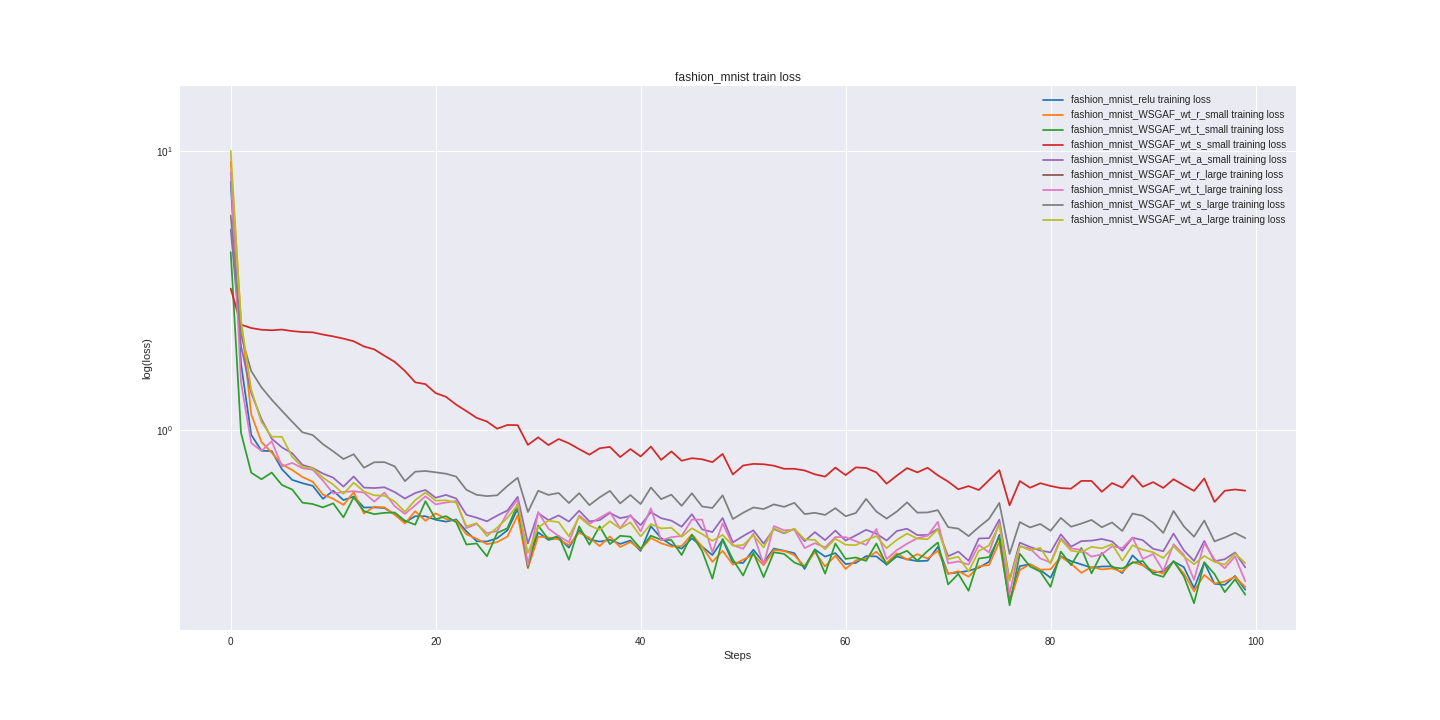

Values plotted in this chart, from the file beside it:
fashion_mnist_relu_train_loss, fashion_mnist_relu_valid_loss, fashion_mnist_WSGAF_wt_r_small_train_los…, fashion_mnist_WSGAF_wt_r_small_valid_los…, fashion_mnist_WSGAF_wt_t_small_train_los…, fashion_mnist_WSGAF_wt_t_small_valid_los…, fashion_mnist_WSGAF_wt_s_small_train_los…, fashion_mnist_WSGAF_wt_s_small_valid_los…, fashion_mnist_WSGAF_wt_a_small_train_los…, fashion_mnist_WSGAF_wt_a_small_valid_los…, fashion_mnist_WSGAF_wt_r_large_train_los…, fashion_mnist_WSGAF_wt_r_large_valid_los…, fashion_mnist_WSGAF_wt_t_large_train_los…, fashion_mnist_WSGAF_wt_t_large_valid_los…, fashion_mnist_WSGAF_wt_s_large_train_los…, fashion_mnist_WSGAF_wt_s_large_valid_los…, fashion_mnist_WSGAF_wt_a_large_train_los…, fashion_mnist_WSGAF_wt_a_large_valid_los…
7.742, 7.414, 9.126, 9.536, 4.33, 4.273, 3.204, 3.243, 5.22, 5.231, 13.87, 13.53, 8.354, 8.352, 5.854, 5.769, 9.985, 10.05
1.726, 1.52, 2.472, 2.446, 0.9755, 0.9439, 2.379, 2.374, 1.997, 1.958, nan, nan, 1.483, 1.404, 2.181, 2.117, 2.465, 2.443
0.9582, 1.001, 1.136, 1.122, 0.7009, 0.7839, 2.314, 2.306, 1.352, 1.351, nan, nan, 0.8958, 0.9717, 1.622, 1.644, 1.39, 1.389
0.8399, 0.8137, 0.903, 0.8946, 0.6639, 0.7125, 2.281, 2.285, 1.091, 1.067, nan, nan, 0.8385, 0.8421, 1.418, 1.411, 1.065, 1.028
0.8378, 0.7607, 0.8269, 0.7722, 0.7015, 0.6573, 2.271, 2.283, 0.9278, 0.9089, nan, nan, 0.9087, 0.8027, 1.28, 1.282, 0.9438, 0.8927
0.7208, 0.7102, 0.7503, 0.7175, 0.6331, 0.6189, 2.284, 2.265, 0.8638, 0.8248, nan, nan, 0.7382, 0.7674, 1.168, 1.133, 0.9422, 0.8671
0.6605, 0.6622, 0.7165, 0.6721, 0.6098, 0.6226, 2.256, 2.258, 0.8228, 0.7986, nan, nan, 0.7598, 0.7387, 1.067, 1.045, 0.7986, 0.7542
0.6427, 0.6369, 0.6763, 0.6449, 0.5472, 0.5769, 2.239, 2.24, 0.7475, 0.7317, nan, nan, 0.7273, 0.6989, 0.9783, 0.9639, 0.7348, 0.7177
0.6289, 0.6082, 0.6504, 0.617, 0.5411, 0.5506, 2.233, 2.217, 0.7284, 0.719, nan, nan, 0.7182, 0.6998, 0.9562, 0.9239, 0.7264, 0.7161
0.5649, 0.5878, 0.5848, 0.5931, 0.5264, 0.531, 2.192, 2.191, 0.6958, 0.6886, nan, nan, 0.6565, 0.6751, 0.8869, 0.8789, 0.6728, 0.6578
0.6039, 0.577, 0.5653, 0.5763, 0.5441, 0.5074, 2.159, 2.157, 0.6727, 0.6573, nan, nan, 0.5902, 0.6152, 0.8362, 0.8331, 0.6351, 0.6187
0.559, 0.5548, 0.5373, 0.553, 0.4847, 0.5086, 2.12, 2.117, 0.6249, 0.6438, nan, nan, 0.5976, 0.5902, 0.7846, 0.792, 0.5886, 0.6051
0.5757, 0.5341, 0.596, 0.535, 0.5724, 0.4997, 2.074, 2.064, 0.6791, 0.629, nan, nan, 0.6017, 0.5698, 0.8163, 0.7705, 0.6454, 0.6066
0.5259, 0.5257, 0.5002, 0.5249, 0.5102, 0.4802, 1.987, 2, 0.6197, 0.6182, nan, nan, 0.5948, 0.5575, 0.7303, 0.7462, 0.5997, 0.5816
0.5263, 0.5136, 0.5292, 0.5053, 0.4978, 0.489, 1.94, 1.927, 0.6174, 0.5987, nan, nan, 0.5519, 0.5489, 0.764, 0.7245, 0.5817, 0.5739
0.5235, 0.5096, 0.5265, 0.5009, 0.5032, 0.49, 1.841, 1.846, 0.6213, 0.6008, nan, nan, 0.5951, 0.5501, 0.7645, 0.7308, 0.5794, 0.5542
0.4967, 0.4967, 0.4957, 0.4901, 0.5045, 0.4742, 1.75, 1.74, 0.5973, 0.5907, nan, nan, 0.5316, 0.5464, 0.7386, 0.7051, 0.5527, 0.5461
0.4651, 0.4904, 0.4608, 0.4866, 0.4716, 0.4743, 1.623, 1.632, 0.5663, 0.5794, nan, nan, 0.4988, 0.5358, 0.6536, 0.6909, 0.5076, 0.5378
0.4893, 0.485, 0.51, 0.4757, 0.4563, 0.4646, 1.478, 1.523, 0.5925, 0.5707, nan, nan, 0.5356, 0.5219, 0.7066, 0.6783, 0.5587, 0.5353
0.4892, 0.4765, 0.4711, 0.467, 0.554, 0.5005, 1.456, 1.438, 0.608, 0.5705, nan, nan, 0.577, 0.5351, 0.7108, 0.6628, 0.5952, 0.5518
0.4753, 0.4714, 0.501, 0.4595, 0.4772, 0.46, 1.352, 1.345, 0.5698, 0.5522, nan, nan, 0.5397, 0.5148, 0.7031, 0.6659, 0.5564, 0.5232
0.4679, 0.4661, 0.4784, 0.4538, 0.4896, 0.4465, 1.312, 1.273, 0.5834, 0.5429, nan, nan, 0.5478, 0.526, 0.695, 0.6545, 0.5581, 0.5094
0.4763, 0.4591, 0.4714, 0.4479, 0.4655, 0.462, 1.229, 1.218, 0.5665, 0.5428, nan, nan, 0.5546, 0.5518, 0.6786, 0.6517, 0.5473, 0.5168
0.4321, 0.4579, 0.4214, 0.4466, 0.3873, 0.4308, 1.165, 1.163, 0.4951, 0.5283, nan, nan, 0.4438, 0.5037, 0.6084, 0.6406, 0.4501, 0.4959
0.3979, 0.451, 0.4065, 0.4447, 0.3909, 0.4368, 1.102, 1.128, 0.4834, 0.5301, nan, nan, 0.459, 0.5227, 0.5838, 0.6284, 0.462, 0.5078
0.3971, 0.4501, 0.3885, 0.443, 0.3515, 0.434, 1.069, 1.076, 0.4691, 0.5178, nan, nan, 0.4255, 0.5057, 0.5777, 0.6151, 0.4152, 0.4889
0.408, 0.4441, 0.3951, 0.4319, 0.4262, 0.4275, 1.008, 1.045, 0.492, 0.5154, nan, nan, 0.4327, 0.4898, 0.5815, 0.6178, 0.4453, 0.4861
0.4359, 0.441, 0.4137, 0.4285, 0.4432, 0.4347, 1.039, 1.005, 0.5129, 0.5092, nan, nan, 0.5029, 0.5098, 0.6281, 0.6164, 0.483, 0.4823
0.5203, 0.4461, 0.4929, 0.4333, 0.54, 0.4437, 1.037, 0.9844, 0.574, 0.513, nan, nan, 0.5613, 0.4789, 0.6721, 0.6132, 0.5369, 0.475
0.3237, 0.4327, 0.3185, 0.4253, 0.3208, 0.446, 0.8815, 0.966, 0.3908, 0.505, nan, nan, 0.327, 0.473, 0.5066, 0.6104, 0.3615, 0.4726
0.4283, 0.4257, 0.4132, 0.4147, 0.4531, 0.42, 0.9386, 0.9401, 0.5019, 0.4949, nan, nan, 0.5067, 0.4723, 0.6037, 0.598, 0.4465, 0.4665
0.4025, 0.4243, 0.4106, 0.4132, 0.4041, 0.424, 0.8805, 0.9147, 0.4738, 0.4938, nan, nan, 0.442, 0.4819, 0.5834, 0.6052, 0.4716, 0.4748
0.41, 0.4238, 0.4039, 0.412, 0.4163, 0.4209, 0.9254, 0.9009, 0.4927, 0.4894, nan, nan, 0.4153, 0.4683, 0.5928, 0.5831, 0.466, 0.4677
0.3776, 0.4201, 0.3856, 0.4066, 0.3416, 0.4191, 0.8932, 0.8798, 0.4684, 0.4885, nan, nan, 0.395, 0.4607, 0.5455, 0.5732, 0.4146, 0.4605
0.4359, 0.4199, 0.4269, 0.4074, 0.45, 0.4188, 0.8514, 0.8756, 0.512, 0.5075, nan, nan, 0.4919, 0.4736, 0.5919, 0.5989, 0.4866, 0.4659
0.4039, 0.4157, 0.4094, 0.4069, 0.3869, 0.4093, 0.8134, 0.8529, 0.469, 0.4846, nan, nan, 0.4596, 0.4714, 0.5361, 0.5685, 0.4535, 0.4562
0.3968, 0.4094, 0.3825, 0.4002, 0.4503, 0.4195, 0.8573, 0.8405, 0.4739, 0.4894, nan, nan, 0.4828, 0.4995, 0.5719, 0.5776, 0.4373, 0.4553
0.4026, 0.4075, 0.414, 0.3946, 0.3887, 0.4106, 0.8672, 0.8266, 0.5026, 0.4841, nan, nan, 0.5066, 0.4679, 0.6033, 0.5696, 0.4693, 0.4444
0.3894, 0.4033, 0.3794, 0.3922, 0.4163, 0.3952, 0.7973, 0.8118, 0.4814, 0.4696, nan, nan, 0.4426, 0.4707, 0.5441, 0.5647, 0.4423, 0.4392
0.4003, 0.4048, 0.3956, 0.3943, 0.4132, 0.4117, 0.8517, 0.8034, 0.4905, 0.4687, nan, nan, 0.4948, 0.4631, 0.5828, 0.5587, 0.465, 0.4411
0.3672, 0.4021, 0.3718, 0.3874, 0.3741, 0.3929, 0.8015, 0.7962, 0.4546, 0.4649, nan, nan, 0.4319, 0.4458, 0.541, 0.549, 0.4144, 0.4453
0.4505, 0.4021, 0.4088, 0.3855, 0.4166, 0.3973, 0.8691, 0.7883, 0.5062, 0.4643, nan, nan, 0.5223, 0.4652, 0.6204, 0.5467, 0.4587, 0.4405
0.4085, 0.3948, 0.3913, 0.3826, 0.4028, 0.3973, 0.7793, 0.7757, 0.4815, 0.4538, nan, nan, 0.4008, 0.4432, 0.5635, 0.5451, 0.4424, 0.4322
0.3859, 0.3926, 0.3809, 0.3835, 0.4019, 0.3922, 0.8355, 0.775, 0.4718, 0.4561, nan, nan, 0.4116, 0.4351, 0.5845, 0.542, 0.4446, 0.4309
0.3743, 0.3908, 0.3826, 0.3861, 0.3551, 0.3888, 0.7734, 0.7685, 0.4486, 0.4588, nan, nan, 0.4157, 0.4645, 0.5331, 0.5445, 0.4127, 0.4358
0.4076, 0.3893, 0.4212, 0.3827, 0.42, 0.3852, 0.7901, 0.7587, 0.4975, 0.4566, nan, nan, 0.476, 0.45, 0.5915, 0.5438, 0.4429, 0.43
0.3808, 0.3929, 0.3805, 0.3855, 0.3676, 0.3938, 0.783, 0.7484, 0.4389, 0.4537, nan, nan, 0.4755, 0.5033, 0.5303, 0.5338, 0.4223, 0.4311
0.3551, 0.3936, 0.3357, 0.3776, 0.2923, 0.3828, 0.7647, 0.7414, 0.4293, 0.4511, nan, nan, 0.3634, 0.4532, 0.5239, 0.5368, 0.3994, 0.4264
0.4028, 0.3839, 0.3676, 0.3732, 0.4056, 0.3771, 0.8184, 0.7485, 0.4822, 0.4459, nan, nan, 0.4611, 0.4352, 0.5816, 0.5319, 0.4194, 0.4252
0.3336, 0.3839, 0.3281, 0.3697, 0.3424, 0.3827, 0.6906, 0.7307, 0.3942, 0.4395, nan, nan, 0.3857, 0.431, 0.4782, 0.5362, 0.3834, 0.423
0.3326, 0.3802, 0.3417, 0.3681, 0.3, 0.3748, 0.7437, 0.7291, 0.4154, 0.4476, nan, nan, 0.3738, 0.4329, 0.5035, 0.5325, 0.3855, 0.4301
0.371, 0.3793, 0.3567, 0.3706, 0.3619, 0.3715, 0.7538, 0.7278, 0.4355, 0.4334, nan, nan, 0.4239, 0.4307, 0.526, 0.5155, 0.4181, 0.423
0.334, 0.3812, 0.3263, 0.3694, 0.296, 0.3717, 0.7515, 0.7182, 0.3901, 0.4319, nan, nan, 0.3288, 0.4315, 0.5192, 0.5261, 0.3782, 0.423
0.3746, 0.3779, 0.3703, 0.3689, 0.3634, 0.3727, 0.7425, 0.7297, 0.4401, 0.4394, nan, nan, 0.4512, 0.4497, 0.5395, 0.5221, 0.4433, 0.4274
0.3679, 0.3758, 0.3673, 0.3633, 0.3585, 0.3761, 0.7239, 0.7127, 0.4248, 0.4338, nan, nan, 0.4355, 0.4389, 0.5287, 0.5224, 0.4268, 0.4279
0.3607, 0.3734, 0.3547, 0.362, 0.334, 0.3732, 0.7237, 0.7053, 0.4408, 0.4331, nan, nan, 0.4379, 0.4727, 0.5466, 0.5178, 0.441, 0.4336
0.3166, 0.373, 0.3229, 0.3623, 0.3228, 0.3931, 0.714, 0.706, 0.3983, 0.4455, nan, nan, 0.3763, 0.4383, 0.498, 0.5305, 0.4041, 0.434
0.3719, 0.3704, 0.3642, 0.3604, 0.3719, 0.369, 0.6915, 0.6922, 0.4291, 0.4299, nan, nan, 0.3917, 0.4093, 0.5033, 0.5083, 0.4023, 0.4107
0.3505, 0.3667, 0.3233, 0.3579, 0.3045, 0.3677, 0.6786, 0.6917, 0.4016, 0.4334, nan, nan, 0.3783, 0.4231, 0.4945, 0.5057, 0.3727, 0.4053
0.3609, 0.3644, 0.3531, 0.3567, 0.3906, 0.3852, 0.7308, 0.6885, 0.4346, 0.4308, nan, nan, 0.412, 0.4358, 0.5229, 0.504, 0.4062, 0.4176
... 40 more rows
